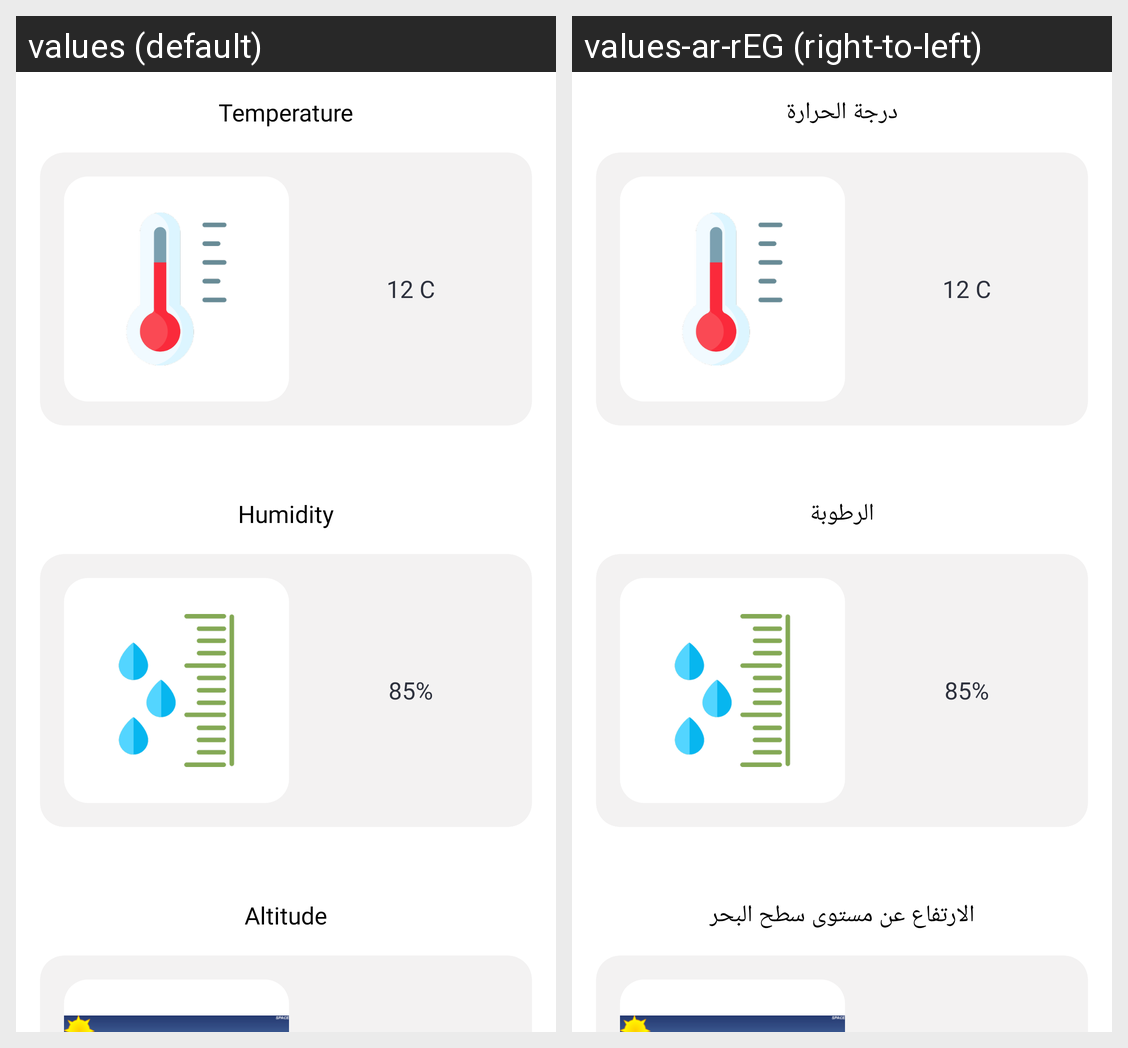

Translations of the strings shown on this Android screen, per locale in the grid:
Android screen res/layout/fragment_iot_soil.xml rendered under 2 locales, left to right: values (default), values-ar-rEG (right-to-left). Device: Nexus 5 (rendered at 1080×1920; each locale shown at half size, 540×960, under a caption strip naming it); theme Theme.App.Starting.
Strings drawn on this screen, with the default value and each locale's value (text and hints the layout hard-codes, and strings that could not be matched under every locale, appear in the picture but are not listed):

temperature
  values: Temperature
  values-ar-rEG: درجة الحرارة

humidity
  values: Humidity
  values-ar-rEG: الرطوبة

altitude
  values: Altitude
  values-ar-rEG: الارتفاع عن مستوى سطح البحر
